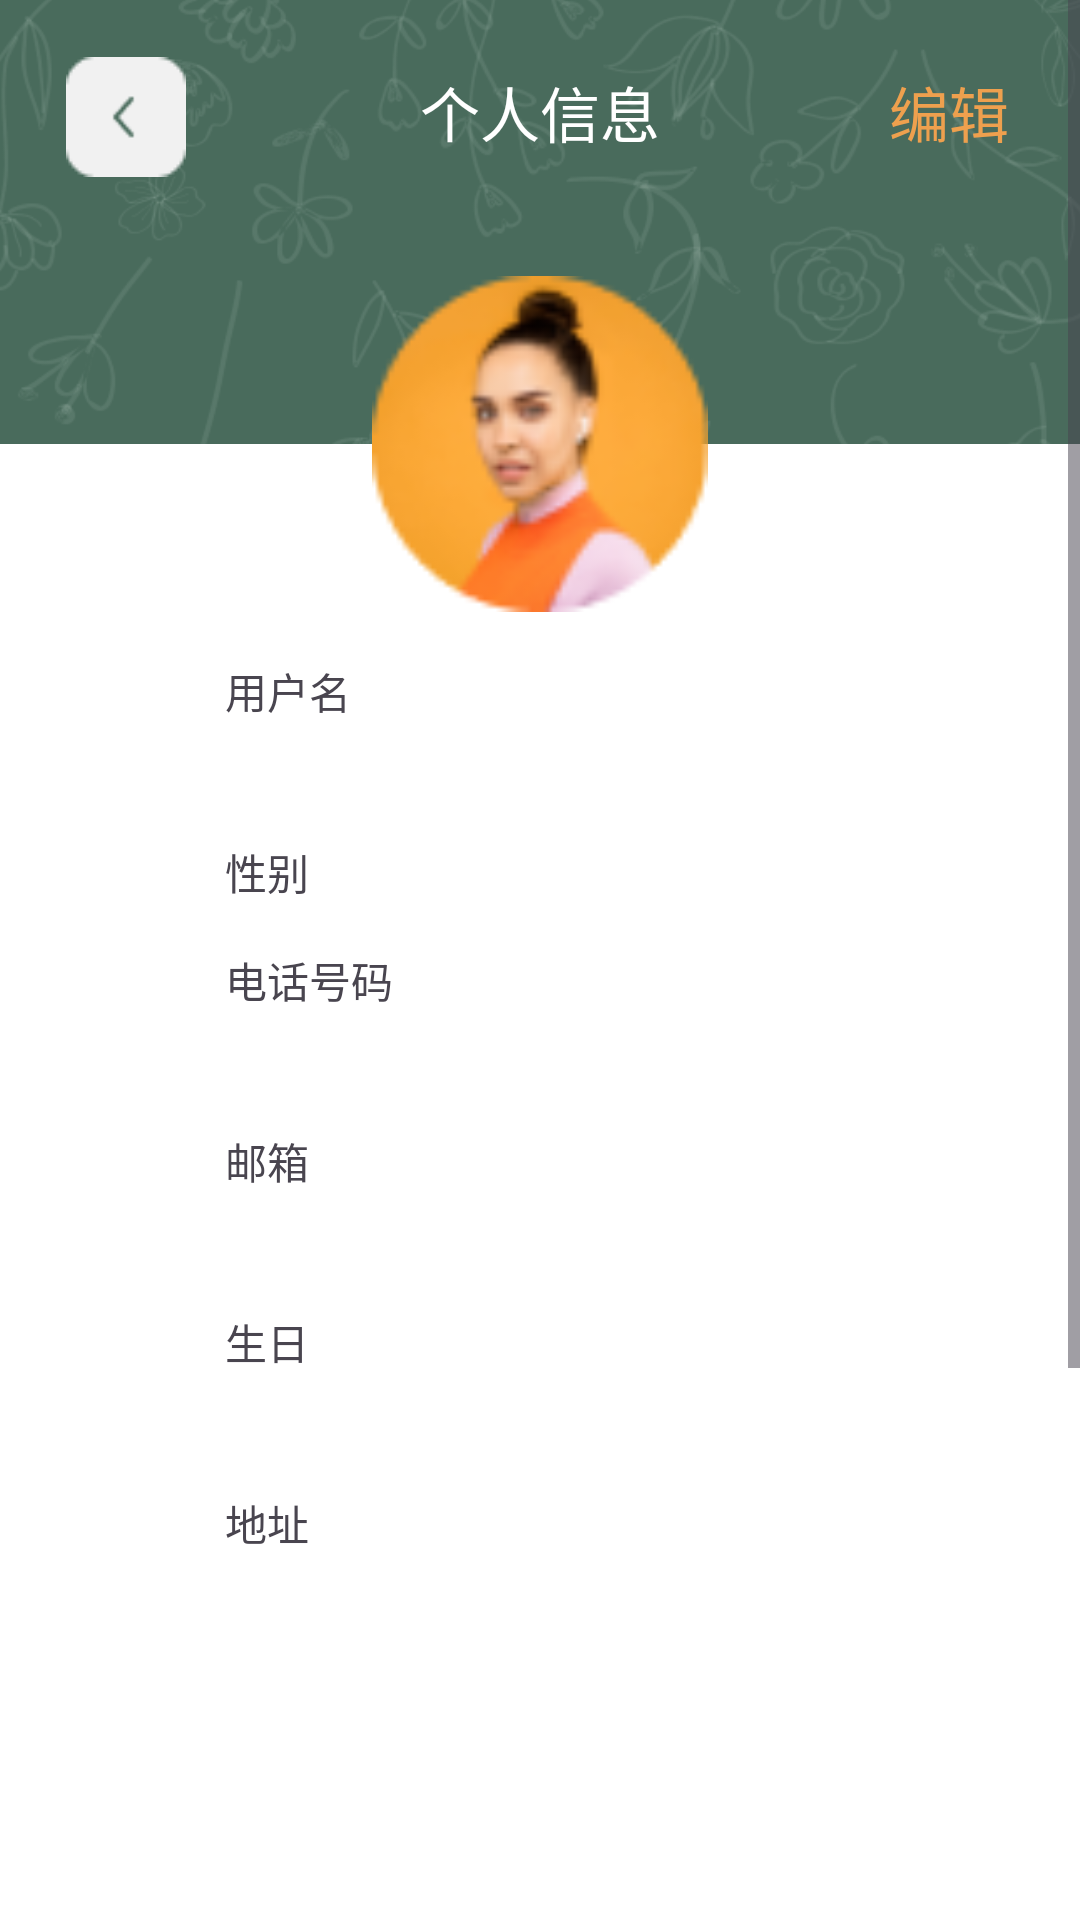

The Android layout XML behind this screen, and the referenced resources:
<!-- AndroidManifest.xml: application theme Theme.WeTravel -->
<!-- res/layout/personalinfomation.xml -->
<?xml version="1.0" encoding="utf-8"?>
<ScrollView
    xmlns:android="http://schemas.android.com/apk/res/android"
    xmlns:app="http://schemas.android.com/apk/res-auto"
    xmlns:tools="http://schemas.android.com/tools"
    android:layout_width="match_parent"
    android:layout_height="match_parent"
    android:overScrollMode="never"
    android:scrollbars="vertical">

<androidx.constraintlayout.widget.ConstraintLayout
    android:layout_width="match_parent"
    android:layout_height="wrap_content">


    <TextView
        android:id="@+id/textView"
        android:layout_width="87dp"
        android:layout_height="43dp"
        android:background="@color/transparent"
        android:elevation="3dp"
        android:gravity="center"
        android:text="个人信息"
        android:textColor="@color/white"
        android:textSize="20sp"
        app:layout_constraintBottom_toTopOf="@+id/imageView4"
        app:layout_constraintEnd_toEndOf="parent"
        app:layout_constraintStart_toStartOf="parent"
        app:layout_constraintTop_toTopOf="@+id/imageView"
        app:layout_constraintVertical_bias="0.152" />

    <TextView
        android:id="@+id/textView22"
        android:layout_width="87dp"
        android:layout_height="43dp"
        android:background="@color/transparent"
        android:elevation="3dp"
        android:gravity="center"
        android:text="编辑"
        android:textColor="#eea04e"
        android:textSize="20sp"
        app:layout_constraintBottom_toTopOf="@+id/imageView4"
        app:layout_constraintEnd_toEndOf="parent"
        app:layout_constraintHorizontal_bias="1.0"
        app:layout_constraintStart_toEndOf="@+id/textView"
        app:layout_constraintTop_toTopOf="@+id/imageView"
        app:layout_constraintVertical_bias="0.152" />

    <ImageView
        android:id="@+id/imageView"
        android:layout_width="784dp"
        android:layout_height="898dp"
        app:layout_constraintEnd_toEndOf="parent"
        app:layout_constraintHorizontal_bias="0.501"
        app:layout_constraintStart_toStartOf="parent"
        app:layout_constraintTop_toTopOf="parent"
        app:srcCompat="@drawable/rectangle_person" />

    <ImageView
        android:id="@+id/imageView3"
        android:layout_width="539dp"
        android:layout_height="243dp"
        app:layout_constraintBottom_toTopOf="@+id/imageView4"
        app:layout_constraintEnd_toEndOf="parent"
        app:layout_constraintStart_toStartOf="parent"
        app:layout_constraintTop_toTopOf="parent"
        app:srcCompat="@drawable/flower" />

    <ImageView
        android:id="@+id/imageView4"
        android:layout_width="549dp"
        android:layout_height="683dp"
        android:layout_marginTop="148dp"
        app:layout_constraintEnd_toEndOf="parent"
        app:layout_constraintStart_toStartOf="parent"
        app:layout_constraintTop_toTopOf="@+id/imageView"
        app:srcCompat="@drawable/rectangle3" />

    <ImageView
        android:id="@+id/imageView15"
        android:layout_width="112dp"
        android:layout_height="112dp"
        app:layout_constraintBottom_toTopOf="@+id/imageView4"
        app:layout_constraintEnd_toEndOf="parent"
        app:layout_constraintStart_toStartOf="parent"
        app:layout_constraintTop_toTopOf="@+id/imageView4"
        app:srcCompat="@drawable/personimage" />

    <TextView
        android:id="@+id/textView8"
        android:layout_width="65dp"
        android:layout_height="20dp"
        android:layout_marginBottom="8dp"
        android:text="用户名"
        app:layout_constraintBottom_toTopOf="@+id/editTextUsername"
        app:layout_constraintStart_toStartOf="@+id/editTextUsername" />


    <Spinner
        android:id="@+id/gender_spinner"
        android:layout_width="wrap_content"
        android:layout_height="wrap_content"
        android:layout_marginTop="36dp"
        android:background="@drawable/rectangle_password"
        app:layout_constraintStart_toStartOf="@+id/editTextUsername"
        app:layout_constraintTop_toBottomOf="@+id/editTextUsername" />

    <EditText
        android:id="@+id/editTextUsername"
        android:layout_width="wrap_content"
        android:layout_height="wrap_content"
        android:layout_marginTop="44dp"
        android:background="@drawable/rectangle_password"
        android:ems="10"
        android:cursorVisible="false"
        android:focusableInTouchMode="false"
        android:inputType="text"
        app:layout_constraintEnd_toEndOf="parent"
        app:layout_constraintStart_toStartOf="parent"
        app:layout_constraintTop_toBottomOf="@+id/imageView15" />

    <TextView
        android:id="@+id/textView9"
        android:layout_width="65dp"
        android:layout_height="20dp"
        android:layout_marginBottom="8dp"
        android:text="性别"
        app:layout_constraintBottom_toTopOf="@+id/gender_spinner"
        app:layout_constraintStart_toStartOf="@+id/gender_spinner" />

    <TextView
        android:id="@+id/textView10"
        android:layout_width="65dp"
        android:layout_height="20dp"
        android:layout_marginBottom="8dp"
        android:text="电话号码"
        app:layout_constraintBottom_toTopOf="@+id/editTextPhone"
        app:layout_constraintStart_toStartOf="@+id/editTextPhone" />

    <TextView
        android:id="@+id/textView11"
        android:layout_width="65dp"
        android:layout_height="20dp"
        android:layout_marginBottom="8dp"
        android:text="邮箱"
        app:layout_constraintBottom_toTopOf="@+id/editTextTextEmailAddress"
        app:layout_constraintStart_toStartOf="@+id/editTextTextEmailAddress" />

    <TextView
        android:id="@+id/textView12"
        android:layout_width="65dp"
        android:layout_height="20dp"
        android:layout_marginBottom="8dp"
        android:text="生日"
        app:layout_constraintBottom_toTopOf="@+id/editTextDate"
        app:layout_constraintStart_toStartOf="@+id/editTextDate" />

    <TextView
        android:id="@+id/textView13"
        android:layout_width="65dp"
        android:layout_height="20dp"
        android:layout_marginBottom="8dp"
        android:text="地址"
        app:layout_constraintBottom_toTopOf="@+id/editTextTextPostalAddress"
        app:layout_constraintStart_toStartOf="@+id/editTextTextPostalAddress" />

    <EditText
        android:id="@+id/editTextTextEmailAddress"
        android:layout_width="wrap_content"
        android:layout_height="wrap_content"
        android:layout_marginTop="36dp"
        android:cursorVisible="false"
        android:focusableInTouchMode="false"
        android:background="@drawable/rectangle_password"
        android:ems="10"
        android:inputType="textEmailAddress"
        app:layout_constraintStart_toStartOf="@+id/editTextPhone"
        app:layout_constraintTop_toBottomOf="@+id/editTextPhone" />

    <EditText
        android:id="@+id/editTextPhone"
        android:layout_width="wrap_content"
        android:layout_height="wrap_content"
        android:layout_marginTop="36dp"
        android:cursorVisible="false"
        android:focusableInTouchMode="false"
        android:background="@drawable/rectangle_password"
        android:ems="10"
        android:inputType="phone"
        app:layout_constraintStart_toStartOf="@+id/gender_spinner"
        app:layout_constraintTop_toBottomOf="@+id/gender_spinner" />

    <EditText
        android:id="@+id/editTextDate"
        android:layout_width="wrap_content"
        android:layout_height="wrap_content"
        android:layout_marginTop="36dp"
        android:cursorVisible="false"
        android:focusableInTouchMode="false"
        android:background="@drawable/rectangle_password"
        android:ems="10"
        android:inputType="date"
        app:layout_constraintStart_toStartOf="@+id/editTextTextEmailAddress"
        app:layout_constraintTop_toBottomOf="@+id/editTextTextEmailAddress" />

    <EditText
        android:id="@+id/editTextTextPostalAddress"
        android:layout_width="wrap_content"
        android:layout_height="wrap_content"
        android:layout_marginTop="36dp"
        android:cursorVisible="false"
        android:focusableInTouchMode="false"
        android:background="@drawable/rectangle_password"
        android:ems="10"
        android:inputType="textPostalAddress"
        app:layout_constraintStart_toStartOf="@+id/editTextDate"
        app:layout_constraintTop_toBottomOf="@+id/editTextDate" />

    <ImageButton
        android:id="@+id/imageButton16"
        android:layout_width="wrap_content"
        android:layout_height="wrap_content"
        android:background="@color/transparent"
        app:layout_constraintBottom_toTopOf="@+id/imageView4"
        app:layout_constraintEnd_toStartOf="@+id/textView"
        app:layout_constraintHorizontal_bias="0.229"
        app:layout_constraintStart_toStartOf="parent"
        app:layout_constraintTop_toTopOf="@+id/imageView"
        app:layout_constraintVertical_bias="0.175"
        app:srcCompat="@drawable/rectangle_grey" />
    <ImageView
        android:id="@+id/imageView9"
        android:layout_width="22dp"
        android:layout_height="20dp"
        app:layout_constraintBottom_toBottomOf="@+id/imageButton16"
        app:layout_constraintEnd_toEndOf="@+id/imageButton16"
        app:layout_constraintStart_toStartOf="@+id/imageButton16"
        app:layout_constraintTop_toTopOf="@+id/imageButton16"
        app:srcCompat="@drawable/back" />
</androidx.constraintlayout.widget.ConstraintLayout>
</ScrollView>
<!-- resources referenced by this layout -->
<resources>
  <color name="transparent">#00FFFFFF</color>
  <color name="white">#FFFFFFFF</color>
  <!-- drawable back: png bitmap (drawable, 441 bytes) -->
  <!-- drawable flower: png bitmap (drawable, 81318 bytes) -->
  <!-- drawable personimage: png bitmap (drawable, 6669 bytes) -->
  <!-- drawable rectangle3: png bitmap (drawable, 2606 bytes) -->
  <!-- drawable rectangle_grey: png bitmap (drawable, 464 bytes) -->
  <!-- drawable rectangle_person: png bitmap (drawable, 2877 bytes) -->
  <style name="Theme.WeTravel" parent="Base.Theme.WeTravel" />
  <style name="Base.Theme.WeTravel" parent="Theme.Material3.DayNight.NoActionBar">
          
          
      </style>
</resources>
